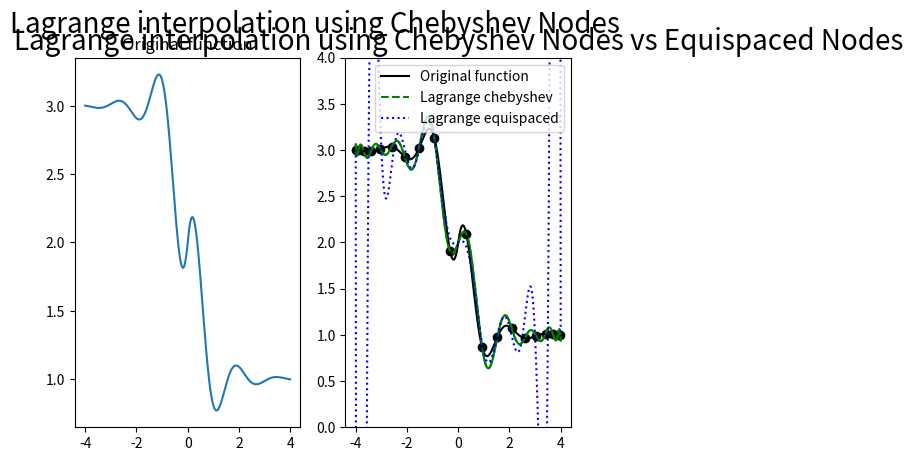

Write Python code to recreate this figure.
import numpy as np
from matplotlib.pylab import plt
from scipy.interpolate import lagrange

# Utilizo nodos de chebyshev para reducir las oscilaciones en los extremos

def chebyshev_nodes(n, interval):
    '''
    n: cantidad de nodos
    interval: tupla con los extremos del intervalo
    '''
    a, b = interval
    k = np.arange(1, n + 1)
    nodes = 0.5 * ((b - a) * np.cos((2 * k - 1) * np.pi / (2 * n)) + (a + b))
    return nodes

def f(x):
    '''
    x ∈ [-4,4]
    '''
    return (0.3**abs(x)) * np.sin(4*x) - np.tanh(2*x) + 2

xf = np.array(np.linspace(-4, 4, 500))
yf = np.array([f(i) for i in xf])

figure, axis = plt.subplots(1,2)

axis[0].plot(xf, yf)
axis[0].set_title("Original function")

# Utilizo polinomios de lagrange para interpolar los nodos de chebyshev

nodes = chebyshev_nodes(20, (-4,4))

chebyshev_lagrange = lagrange(nodes, f(nodes))

axis[1].plot(xf, chebyshev_lagrange(xf), color='green')
axis[1].set_title("Lagrange polynomial interpolation")
axis[1].set_ylim(0,4)

figure.suptitle("Lagrange interpolation using Chebyshev Nodes", fontsize=20)
plt.show()

# Comparo lagrange con nodos de chebyshev a lagrange sin nodos

xi = np.array(np.linspace(-4, 4, 17))
lagrange_poly = lagrange(xi, f(xi))

plt.plot(xf, yf, label='Original function', color="black")
plt.plot(xf, chebyshev_lagrange(xf), label='Lagrange chebyshev', color='green', linestyle='dashed')
plt.plot(xf, lagrange_poly(xf), label='Lagrange equispaced', color='blue', linestyle='dotted')
plt.scatter(nodes, f(nodes), color='black')
plt.ylim(0,4)
plt.legend()
plt.title("Lagrange interpolation using Chebyshev Nodes vs Equispaced Nodes", fontsize=20)
plt.show()